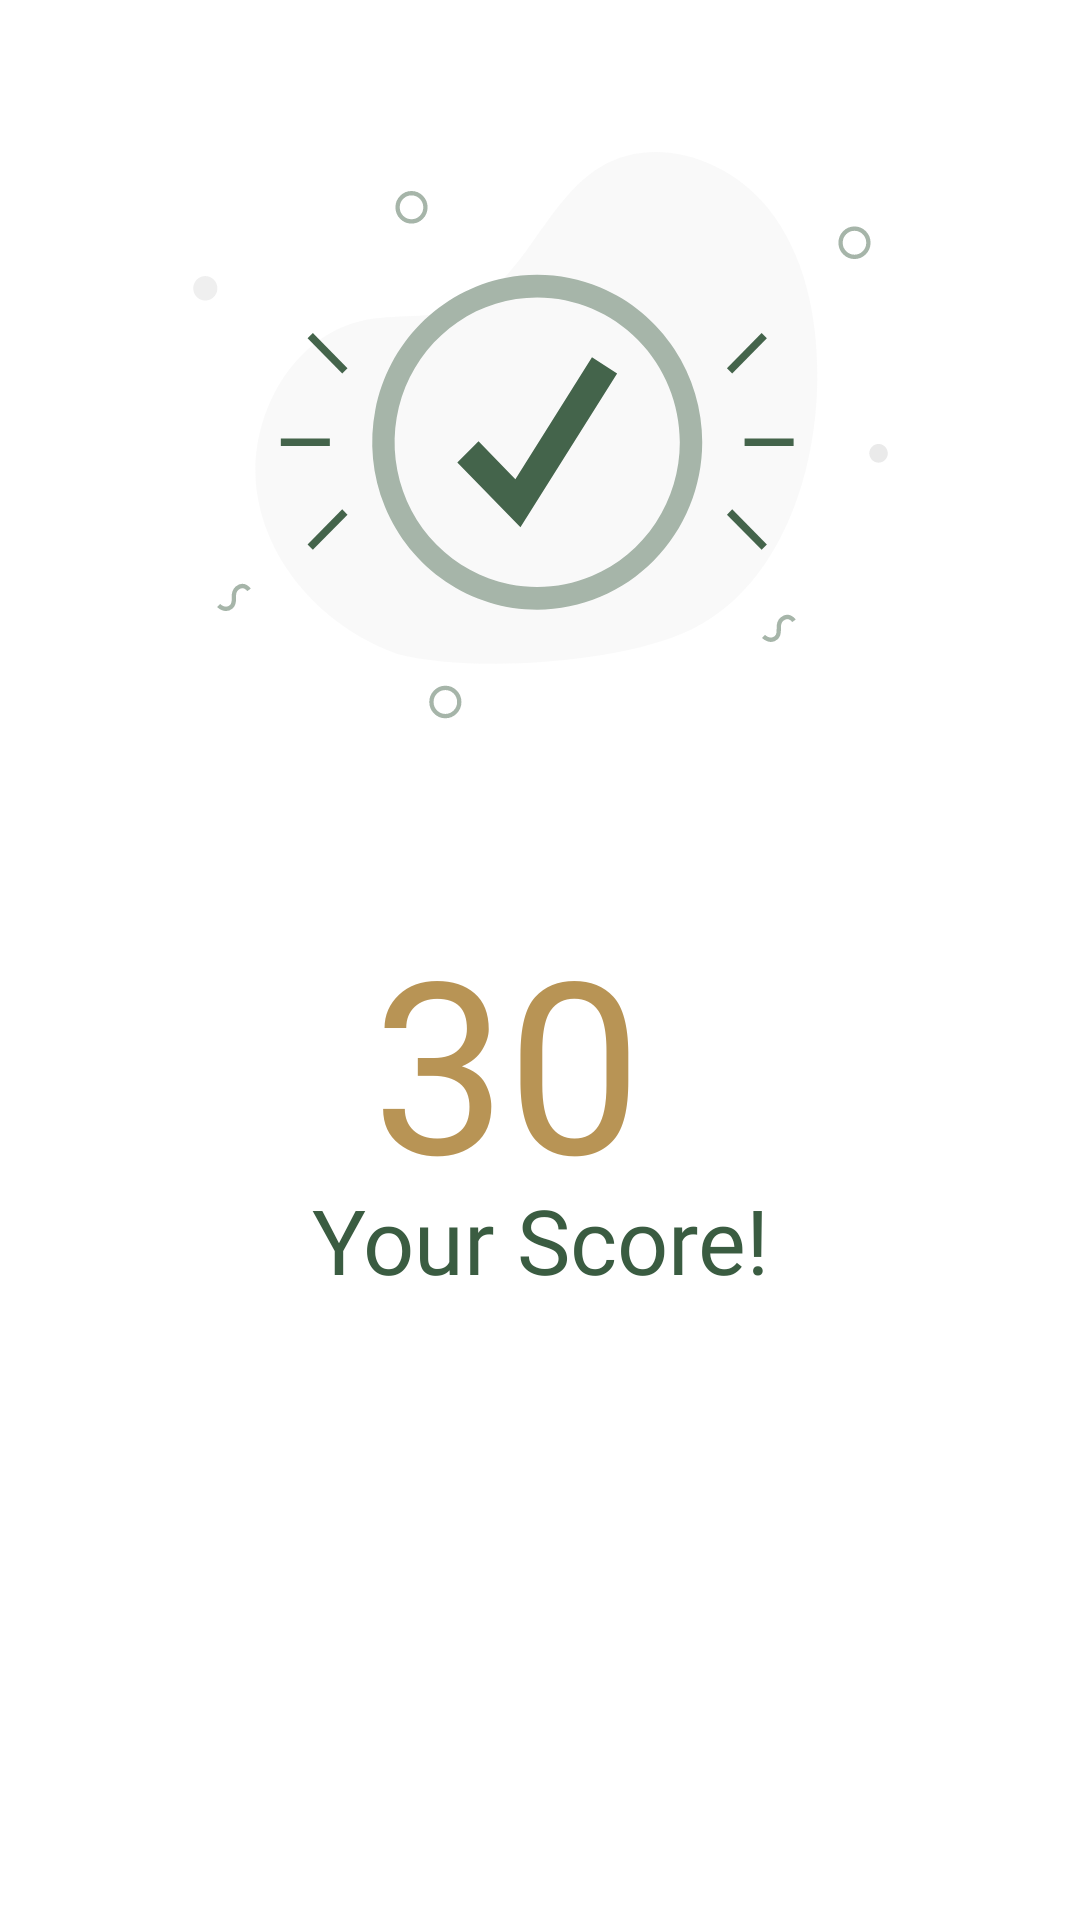

Here is an Android app screen rendered from its layout file. Give the layout XML and the strings, colors and styles it references.
<!-- AndroidManifest.xml: application theme Theme.Harho -->
<!-- res/layout/fragment_check_in.xml -->
<?xml version="1.0" encoding="utf-8"?>
<layout xmlns:tools="http://schemas.android.com/tools"
    xmlns:android="http://schemas.android.com/apk/res/android"
    xmlns:app="http://schemas.android.com/apk/res-auto">

    <data>

        <variable
            name="onClick"
            type="android.view.View.OnClickListener" />
    </data>

    <androidx.constraintlayout.widget.ConstraintLayout
        android:layout_width="match_parent"
        android:layout_height="wrap_content"
        android:background="@drawable/backgroundbottom"
        >

        <androidx.constraintlayout.widget.Guideline
            android:id="@+id/glStart"
            android:layout_width="wrap_content"
            android:layout_height="wrap_content"
            android:orientation="vertical"
            app:layout_constraintGuide_begin="20dp" />

        <androidx.constraintlayout.widget.Guideline
            android:id="@+id/glEnd"
            android:layout_width="wrap_content"
            android:layout_height="wrap_content"
            android:orientation="vertical"
            app:layout_constraintGuide_end="20dp" />


        <androidx.appcompat.widget.AppCompatImageView
            android:id="@+id/rlBoxArrived"
            android:layout_width="233dp"
            android:layout_height="190dp"
            android:layout_marginTop="50dp"
            android:background="@drawable/in_img1"
            app:layout_constraintLeft_toLeftOf="parent"
            app:layout_constraintRight_toRightOf="parent"
            app:layout_constraintTop_toTopOf="parent"
            android:layout_alignParentTop="true"
            android:layout_alignParentBottom="true"
            />

        <TextView
            android:id="@+id/the_soil_is"
            android:layout_width="wrap_content"
            android:layout_height="wrap_content"
            android:fontFamily="@font/poppins_medium"
            app:layout_constraintLeft_toLeftOf="@id/the_soil_is_score"
            app:layout_constraintRight_toRightOf="@id/the_soil_is_score"
            app:layout_constraintTop_toBottomOf="@id/the_soil_is_score"
            android:layout_alignParentTop="true"
            android:layout_alignParentBottom="true"
            android:text="Your Score!"
            android:textAppearance="@style/the_soil_is"
            android:lineSpacingExtra="-12sp"
            android:gravity="center_horizontal|top"
            />

        <TextView
            android:id="@+id/the_soil_is_score"
            android:layout_width="112dp"
            android:layout_height="93dp"
            android:layout_marginTop="60dp"
            android:fontFamily="@font/poppins_bold"
            android:text="30"
            android:textColor="@color/orangeColor"
            android:textSize="80sp"
            app:layout_constraintLeft_toLeftOf="@id/glStart"
            app:layout_constraintRight_toRightOf="@id/glEnd"
            app:layout_constraintTop_toBottomOf="@id/rlBoxArrived" />
        <androidx.recyclerview.widget.RecyclerView
            android:id="@+id/rlCheckIn"
            android:layout_width="0dp"
            android:layout_height="200dp"
            tools:listitem="@layout/check_in"
            app:layout_constraintTop_toBottomOf="@id/the_soil_is"
            app:layout_constraintStart_toStartOf="@id/glStart"
            app:layout_constraintEnd_toEndOf="@id/glEnd"
            />

        <com.google.android.material.button.MaterialButton
            android:id="@+id/btnNext"
            android:layout_width="0dp"
            android:layout_height="60dp"
            android:layout_alignParentStart="true"
            android:layout_alignParentTop="true"
            android:layout_marginTop="32dp"
            android:backgroundTint="@color/bgColor"
            android:gravity="center"
            android:onClick="@{onClick}"
            android:text="Back to Home"
            android:textColor="@color/white"
            app:layout_constraintBottom_toBottomOf="parent"
            android:textSize="20sp"
            android:layout_marginBottom="30dp"
            app:cornerRadius="6dp"
            app:layout_constraintEnd_toEndOf="@id/glEnd"
            app:layout_constraintStart_toStartOf="@id/glStart"
            app:layout_constraintTop_toBottomOf="@id/rlCheckIn"
            app:strokeColor="#B89455"
            app:strokeWidth="1dp" />


    </androidx.constraintlayout.widget.ConstraintLayout>

</layout>
<!-- resources referenced by this layout -->
<resources>
  <color name="bgColor">#B89455</color>
  <color name="orangeColor">#B89455</color>
  <color name="white">#FFFFFFFF</color>
  <!-- drawable backgroundbottom (drawable) -->
  <?xml version="1.0" encoding="utf-8"?>
  <vector
      xmlns:android="http://schemas.android.com/apk/res/android"
      xmlns:aapt="http://schemas.android.com/aapt"
      android:width="428dp"
      android:height="408dp"
      android:viewportWidth="428"
      android:viewportHeight="408"
      >
      <group>
          <clip-path
              android:pathData="M28 0H400C415.464 0 428 12.536 428 28V380C428 395.464 415.464 408 400 408H28C12.536 408 0 395.464 0 380V28C0 12.536 12.536 0 28 0Z"
              />
          <path
              android:pathData="M0 0V408H428V0"
              android:fillColor="#FFFFFF"
              />
      </group>
  </vector>
  <!-- drawable in_img1: vector/xml drawable (drawable, 4890 chars, omitted) -->
  <style name="the_soil_is">
          <item name="android:textSize">30sp</item>
          <item name="android:textColor">#3A5C41</item>
      </style>
  <style name="Theme.Harho" parent="Base.Theme.Harho" />
  <style name="Base.Theme.Harho" parent="Theme.Material3.DayNight.NoActionBar">
          
           <item name="colorPrimary">#B89455</item>
          <item name="android:colorBackground">@color/white</item>
          <item name="android:windowIsTranslucent">true</item>
      </style>
</resources>
